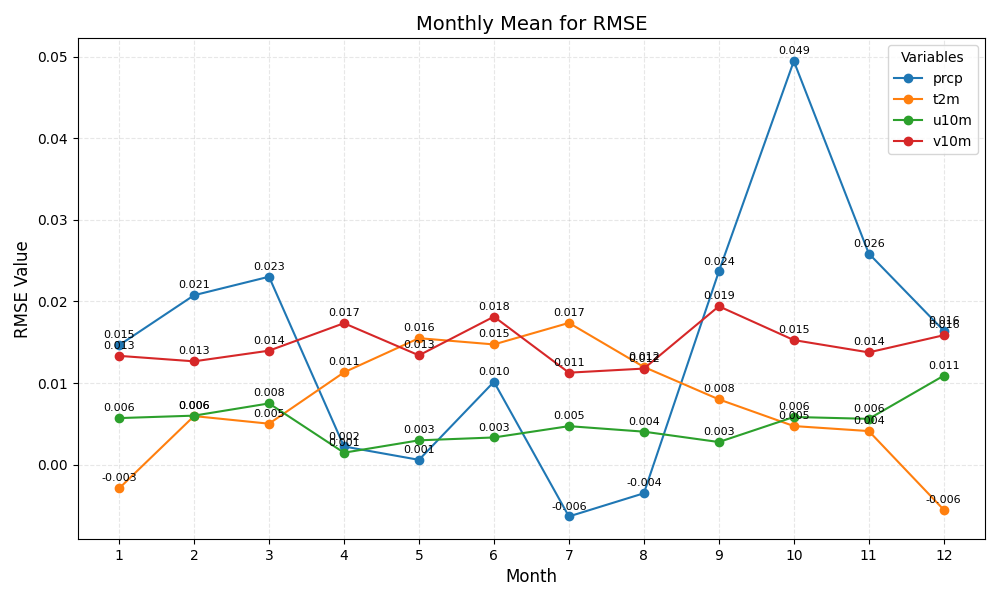

Values plotted in this chart, from the file beside it:
month	prcp	t2m	u10m	v10m
1	0.015	-0.003	0.006	0.013
2	0.021	0.006	0.006	0.013
3	0.023	0.005	0.008	0.014
4	0.002	0.011	0.001	0.017
5	0.001	0.016	0.003	0.013
6	0.010	0.015	0.003	0.018
7	-0.006	0.017	0.005	0.011
8	-0.004	0.012	0.004	0.012
9	0.024	0.008	0.003	0.019
10	0.049	0.005	0.006	0.015
11	0.026	0.004	0.006	0.014
12	0.016	-0.006	0.011	0.016
